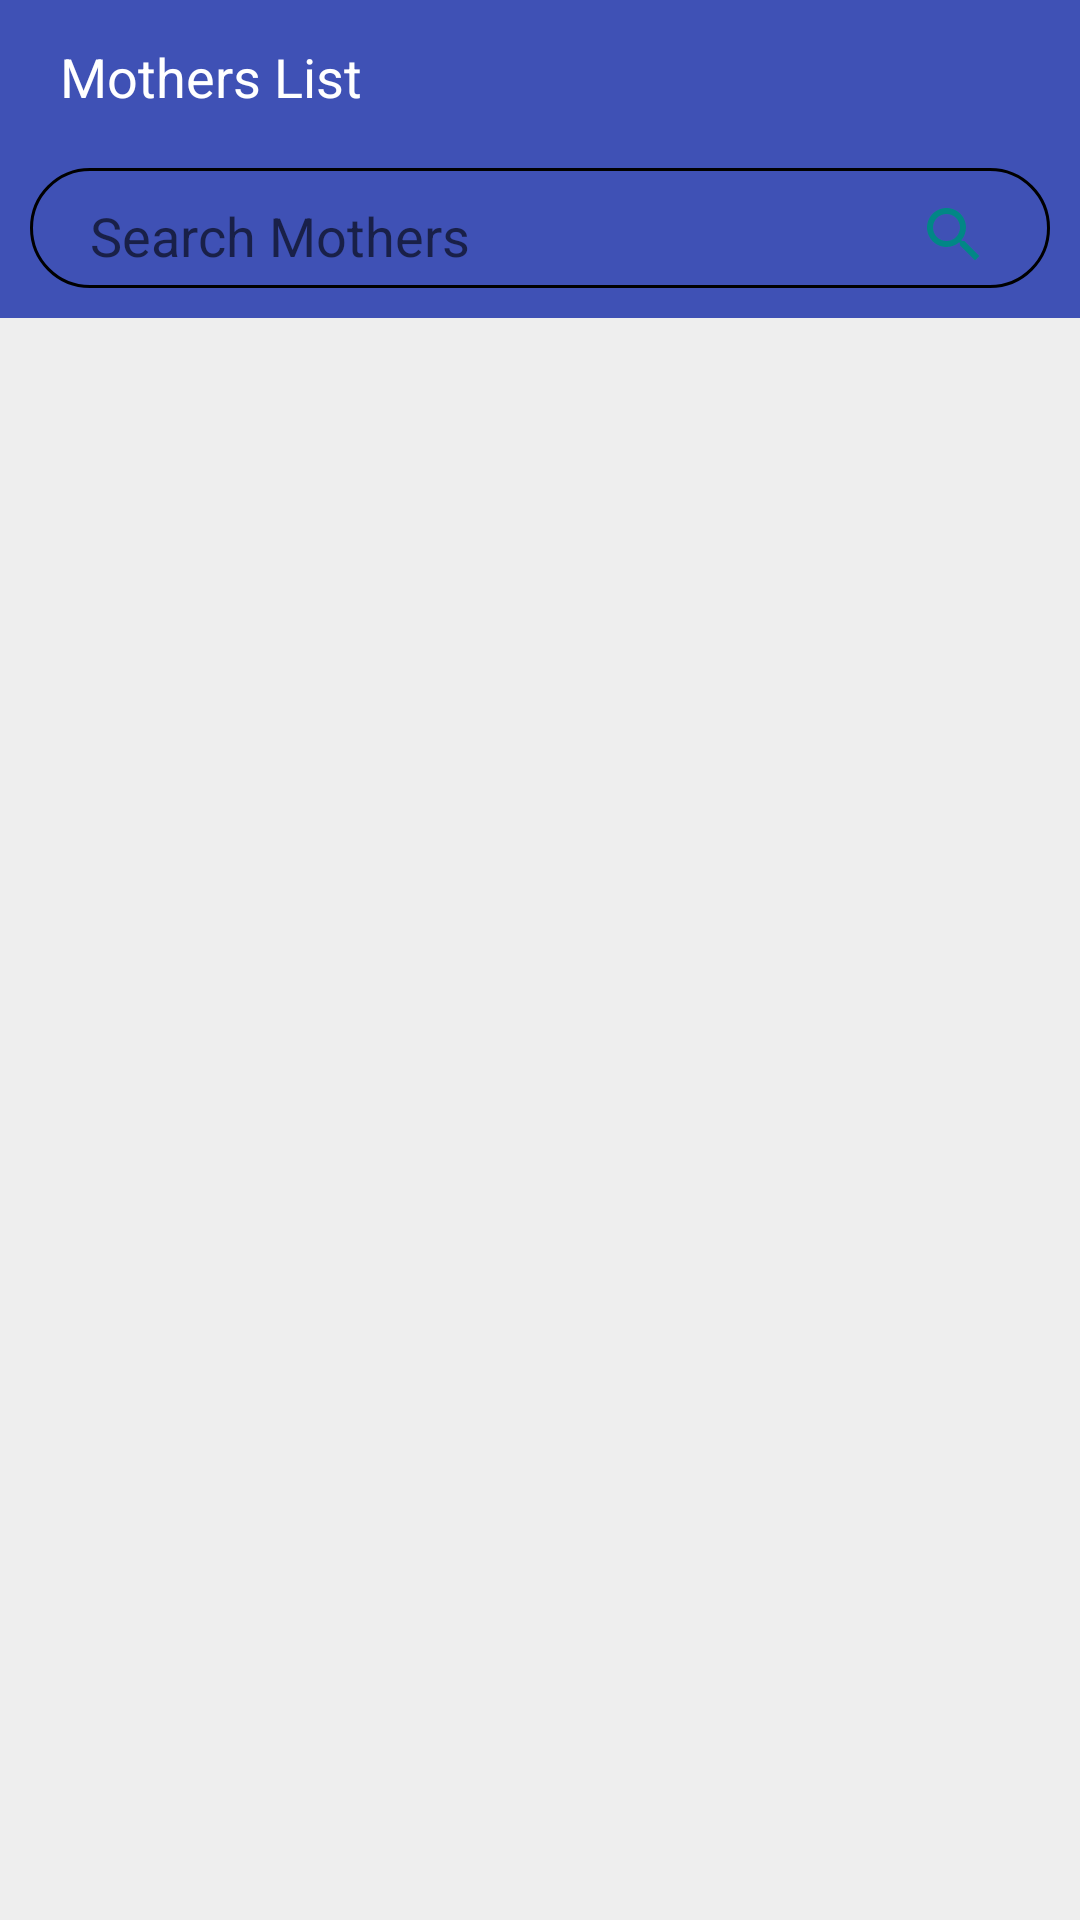

Layout XML and referenced resources for this Android screen:
<!-- AndroidManifest.xml: application theme Theme.AntenatalCareApp -->
<!-- res/layout/activity_mother_chat_list.xml -->
<?xml version="1.0" encoding="utf-8"?>
<RelativeLayout xmlns:android="http://schemas.android.com/apk/res/android"
    xmlns:app="http://schemas.android.com/apk/res-auto"
    xmlns:tools="http://schemas.android.com/tools"
    android:layout_width="match_parent"
    android:layout_height="match_parent"
    android:theme="@style/Theme.AntenatalCareApp"
    android:background="#eee">
    tools:context=".Doctor.MotherChatList">
    <androidx.appcompat.widget.Toolbar
        android:id="@+id/toolbar"
        android:layout_width="match_parent"
        android:layout_height="wrap_content"
        android:background="@color/colorPrimary"
        android:fitsSystemWindows="true"
        app:contentInsetStart="0dp"
        app:contentInsetStartWithNavigation="0dp"
        app:layout_collapseMode="pin"
        app:popupTheme="@style/ThemeOverlay.MaterialComponents.Light"
        app:titleMarginStart="20dp"
        app:titleTextColor="@color/white">

        <RelativeLayout
            android:layout_width="match_parent"
            android:layout_height="match_parent"
            android:layout_marginTop="2dp"
            android:paddingBottom="10dp">

            <TextView
                android:id="@+id/mss"
                android:layout_width="wrap_content"
                android:layout_height="wrap_content"
                android:layout_centerVertical="true"
                android:layout_marginStart="20dp"
                android:layout_marginLeft="20dp"
                android:layout_toRightOf="@+id/back_btn"
                android:paddingBottom="5dp"
                android:text="Mothers List"
                android:textColor="@color/white"
                android:textSize="18sp" />

            <ImageView
                android:id="@+id/list_btn"
                android:layout_width="wrap_content"
                android:layout_height="wrap_content"
                android:layout_alignParentEnd="true"
                android:layout_marginTop="10dp"
                android:visibility="gone"
                android:layout_marginEnd="15dp"
                android:onClick="ShowList"
                android:src="@drawable/ic_baseline_format_list_bulleted_24" />

        </RelativeLayout>

    </androidx.appcompat.widget.Toolbar>
    <LinearLayout
        android:id="@+id/search_layout"
        android:layout_width="match_parent"
        android:layout_height="wrap_content"
        android:layout_below="@+id/toolbar"
        android:background="@color/colorPrimary"
        android:orientation="horizontal">
        <EditText
            android:id="@+id/search"
            android:layout_width="match_parent"
            android:layout_height="40dp"
            android:layout_marginLeft="10dp"
            android:layout_marginBottom="10dp"
            android:background="@drawable/background_search"
            android:drawableEnd="@drawable/ic_baseline_search_24"
            android:layout_marginRight="10dp"
            android:paddingLeft="20dp"
            android:paddingRight="20dp"
            android:hint="Search Mothers"
            android:importantForAutofill="no"
            android:inputType="text" />
    </LinearLayout>

    <TextView
        android:id="@+id/error"
        android:layout_width="wrap_content"
        android:layout_height="wrap_content"
        android:text="No data to display"
        android:textColor="@color/red"
        android:layout_centerInParent="true"
        android:visibility="gone"
        android:textSize="18sp"/>


    <androidx.recyclerview.widget.RecyclerView
        android:id="@+id/recylcerView"
        android:layout_width="match_parent"
        android:layout_height="match_parent"
        android:layout_below="@id/search_layout"
        android:layout_marginTop="1dp"
        tools:layout_editor_absoluteX="745dp"
        tools:layout_editor_absoluteY="-51dp" />

</RelativeLayout>
<!-- resources referenced by this layout -->
<resources>
  <color name="colorPrimary">#3F51B5</color>
  <color name="red">#852626</color>
  <color name="white">#FFFFFF</color>
  <!-- drawable background_search (drawable) -->
  <?xml version="1.0" encoding="utf-8"?>
  <shape xmlns:android="http://schemas.android.com/apk/res/android">
  
      <corners android:radius="50dp"/>
      <solid android:color="@color/colorPrimaryDark"/>
      <stroke android:color="@color/black"
          android:width="1dp"/>
      <padding android:left="10dp"
          android:top="10dp"
          android:bottom="5dp"
          android:right="10dp"/>
  
  </shape>
  <!-- drawable ic_baseline_search_24 (drawable) -->
  <vector xmlns:android="http://schemas.android.com/apk/res/android"
      android:width="24dp"
      android:height="24dp"
      android:viewportWidth="24"
      android:viewportHeight="24"
      android:tint="@color/teal_700">
    <path
        android:fillColor="@color/teal_700"
        android:pathData="M15.5,14h-0.79l-0.28,-0.27C15.41,12.59 16,11.11 16,9.5 16,5.91 13.09,3 9.5,3S3,5.91 3,9.5 5.91,16 9.5,16c1.61,0 3.09,-0.59 4.23,-1.57l0.27,0.28v0.79l5,4.99L20.49,19l-4.99,-5zM9.5,14C7.01,14 5,11.99 5,9.5S7.01,5 9.5,5 14,7.01 14,9.5 11.99,14 9.5,14z"/>
  </vector>
  <style name="Theme.AntenatalCareApp" parent="Theme.MaterialComponents.Light.NoActionBar">
          
          <item name="colorPrimary">@color/purple_500</item>
          <item name="colorPrimaryVariant">@color/colorPrimaryDark</item>
          <item name="colorOnPrimary">@color/white</item>
          
          <item name="colorSecondary">@color/teal_200</item>
          <item name="colorSecondaryVariant">@color/teal_700</item>
          <item name="colorOnSecondary">@color/black</item>
          
          <item name="android:statusBarColor" tools:targetApi="l">?attr/colorPrimaryVariant</item>
          
      </style>
  <color name="colorPrimaryDark">#3F51B5</color>
  <color name="black">#FF000000</color>
  <color name="teal_700">#FF018786</color>
  <color name="purple_500">#03A9F4</color>
  <color name="teal_200">#FF03DAC5</color>
</resources>
